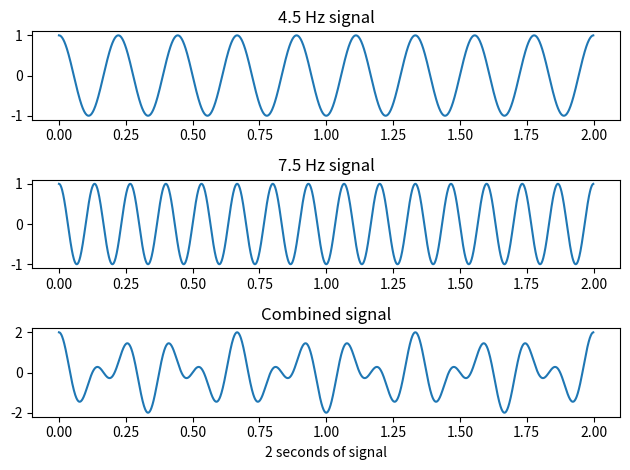

Write Python code to recreate this figure.
"""
    periodic waves
"""

import numpy as np
import matplotlib.pyplot as plt

t = np.arange(0, 2, 1/1000)

x1 = np.cos(2*np.pi*4.5*t)
x2 = np.cos(2*np.pi*7.5*t)

x = x1 + x2

plt.subplot(3, 1, 1)
plt.title("4.5 Hz signal")
plt.plot(t, x1)

plt.subplot(3, 1, 2)
plt.title("7.5 Hz signal")
plt.plot(t, x2)

plt.subplot(3, 1, 3)
plt.plot(t, x)
plt.title("Combined signal")
plt.xlabel("2 seconds of signal")

plt.tight_layout()
plt.show()
